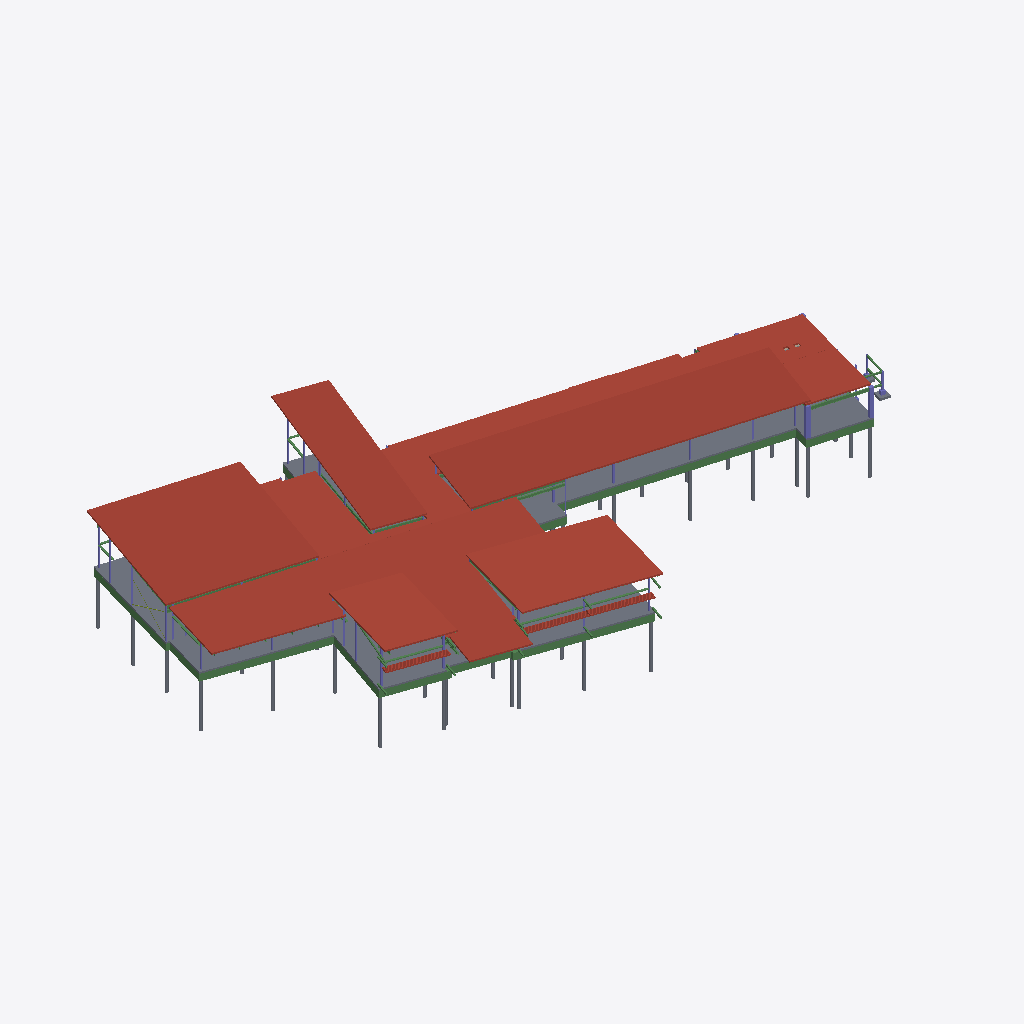
Isometric view of an IFC building model (IFC-SPF (STEP), schema IFC2X3, length unit foot), seen from the south-west, elements coloured by IFC class: 45 beams (green), 31 slabs (grey), 27 columns (violet), 11 roofs (red-brown).
Extent 83.9 m × 47.6 m × 13.7 m (x, y, z). Storeys (3): FOUNDATION PLAN at 30.48 m; MEZZANINE at 33.53 m; BEARING at 34.14 m. Elements (468): 276 IfcBeam, 97 IfcColumn, 74 IfcSlab, 11 IfcRoof, 8 IfcMember, 2 IfcWallStandardCase.

HEADER;
FILE_DESCRIPTION(('ViewDefinition [CoordinationView_V2.0]'),'2;1');
FILE_NAME('1-06-444','2021-09-16T15:00:04',(''),(''),'The EXPRESS Data Manager Version 5.02.0100.07 : 28 Aug 2013','22.0.2.392 - Exporter 22.1.0.0 - Alternate UI 22.1.0.0','');
FILE_SCHEMA(('IFC2X3'));
ENDSEC;
DATA;
#128=IFCPROJECT('3wiVos9r14BBPQtSOPdLQV',#42,'1-06-444',$,$,'GRANGE INSURANCE AUDUBON CENTER','',(#120),#115);
#170=IFCSITE('3wiVos9r14BBPQtSOPdLQT',#42,'Default',$,$,#169,$,$,.ELEMENT.,$,$,$,$,$);
#139=IFCBUILDING('3wiVos9r14BBPQtSOPdLQU',#42,'',$,$,#33,$,'',.ELEMENT.,$,$,$);
#150=IFCBUILDINGSTOREY('3wiVos9r14BBPQtSRcOLnb',#42,'FOUNDATION PLAN',$,'Level:1/4" Head',#148,$,'FOUNDATION PLAN',.ELEMENT.,100.0);
#156=IFCBUILDINGSTOREY('3wiVos9r14BBPQtSRcOLnZ',#42,'MEZZANINE',$,'Level:1/4" Head',#155,$,'MEZZANINE',.ELEMENT.,110.0);
#162=IFCBUILDINGSTOREY('3wiVos9r14BBPQtSRcOLna',#42,'BEARING',$,'Level:1/4" Head',#161,$,'BEARING',.ELEMENT.,112.0);
#71358=IFCROOF('0mzUlF30v2lx8b3xUvPQUD',#42,'Basic Roof:Mikes Green Roof:593816',$,'Basic Roof:Mikes Green Roof',#71355,$,'593816',.NOTDEFINED.);
#70475=IFCROOF('0mzUlF30v2lx8b3xUvPQTm',#42,'Basic Roof:Mikes Roof:593765',$,'Basic Roof:Mikes Roof',#70472,$,'593765',.NOTDEFINED.);
#47452=IFCSLAB('2DNRPzOC15XxaIyGgACiTz',#42,'Floor:8" Conc Slab:401326',$,'Floor:8" Conc Slab',#47451,$,'401326',.FLOOR.);
#70335=IFCROOF('0mzUlF30v2lx8b3xUvPQTB',#42,'Basic Roof:Mikes Roof:593758',$,'Basic Roof:Mikes Roof',#70332,$,'593758',.NOTDEFINED.);
#70957=IFCROOF('0mzUlF30v2lx8b3xUvPQTv',#42,'Basic Roof:Mikes Green Roof:593772',$,'Basic Roof:Mikes Green Roof',#70613,#70954,'593772',.NOTDEFINED.);
#69946=IFCROOF('0mzUlF30v2lx8b3xUvPQT5',#42,'Basic Roof:Mikes Roof:593744',$,'Basic Roof:Mikes Roof',#69943,$,'593744',.NOTDEFINED.);
#70190=IFCROOF('0mzUlF30v2lx8b3xUvPQT2',#42,'Basic Roof:Mikes Roof:593751',$,'Basic Roof:Mikes Roof',#70187,$,'593751',.NOTDEFINED.);
#71067=IFCROOF('0mzUlF30v2lx8b3xUvPQTb',#42,'Basic Roof:Mikes Roof:593776',$,'Basic Roof:Mikes Roof',#71064,$,'593776',.NOTDEFINED.);
#71212=IFCROOF('0mzUlF30v2lx8b3xUvPQUH',#42,'Basic Roof:Mikes Green Roof:593796',$,'Basic Roof:Mikes Green Roof',#71209,$,'593796',.NOTDEFINED.);
#30719=IFCBEAM('37uuKkntb5KgCy0yt1rfD5',#42,'Concrete-Rectangular Beam:24 x 36:299097',$,'Concrete-Rectangular Beam:24 x 36',#28920,#30715,'299097');
#80761=IFCBEAM('2e3$BIwkz0mA3i6_$$Gctz',#42,'Concrete-Rectangular Beam:24 x 36:706622',$,'Concrete-Rectangular Beam:24 x 36',#79621,#80757,'706622');
#23793=IFCBEAM('37uuKkntb5KgCy0yt1rerR',#42,'Concrete-Rectangular Beam:24 x 36:298567',$,'Concrete-Rectangular Beam:24 x 36',#22700,#23789,'298567');
#22625=IFCBEAM('37uuKkntb5KgCy0yt1reuo',#42,'Concrete-Rectangular Beam:24 x 36:298286',$,'Concrete-Rectangular Beam:24 x 36',#21866,#22621,'298286');
#25183=IFCBEAM('37uuKkntb5KgCy0yt1rerW',#42,'Concrete-Rectangular Beam:24 x 36:298620',$,'Concrete-Rectangular Beam:24 x 36',#24434,#25179,'298620');
#31883=IFCBEAM('37uuKkntb5KgCy0yt1rfEl',#42,'Concrete-Rectangular Beam:24 x 36:299187',$,'Concrete-Rectangular Beam:24 x 36',#31378,#31879,'299187');
#7848=IFCROOF('2L3gEM5NX2YQU03xWqsLwa',#42,'Basic Roof:Metal Sunshade:260891',$,'Basic Roof:Metal Sunshade',#7829,$,'260891',.NOTDEFINED.);
#6991=IFCROOF('2L3gEM5NX2YQU03xWqsLzY',#42,'Basic Roof:Metal Sunshade:260829',$,'Basic Roof:Metal Sunshade',#6966,$,'260829',.NOTDEFINED.);
#7449=IFCROOF('2L3gEM5NX2YQU03xWqsLz3',#42,'Basic Roof:Metal Sunshade:260860',$,'Basic Roof:Metal Sunshade',#7430,$,'260860',.NOTDEFINED.);
#81512=IFCBEAM('2e3$BIwkz0mA3i6_$$GcrA',#42,'Concrete-Rectangular Beam:24 x 36:706697',$,'Concrete-Rectangular Beam:24 x 36',#81213,#81508,'706697');
#24359=IFCBEAM('37uuKkntb5KgCy0yt1rer1',#42,'Concrete-Rectangular Beam:24 x 36:298589',$,'Concrete-Rectangular Beam:24 x 36',#23868,#24355,'298589');
#16537=IFCBEAM('1mrrZnJrj1FxjskWsl4S5k',#42,'SMBH-W-Wide Flange:W16X26:273831',$,'SMBH-W-Wide Flange:W16X26',#16513,#16533,'273831');
#3618=IFCCOLUMN('2rnBCVCXf1ZQOQ38uoQLOm',#42,'Concrete-Square-Column:18 x 18:259940',$,'Concrete-Square-Column:18 x 18',#3617,#3611,'259940');
#26187=IFCBEAM('37uuKkntb5KgCy0yt1retl',#42,'Concrete-Rectangular Beam:24 x 36:298739',$,'Concrete-Rectangular Beam:24 x 36',#25831,#26183,'298739');
#45304=IFCSLAB('060afvYtTAOuJ_4n3jbgJQ',#42,'Generic Pile:16" Diameter Concrete:398897',$,'Generic Pile:16" Diameter Concrete',#45287,#45301,'398897',.BASESLAB.);
#45216=IFCSLAB('060afvYtTAOuJ_4n3jbgJ8',#42,'Generic Pile:16" Diameter Concrete:398883',$,'Generic Pile:16" Diameter Concrete',#45199,#45213,'398883',.BASESLAB.);
#45480=IFCSLAB('060afvYtTAOuJ_4n3jbgIk',#42,'Generic Pile:16" Diameter Concrete:398917',$,'Generic Pile:16" Diameter Concrete',#45463,#45477,'398917',.BASESLAB.);
#45392=IFCSLAB('060afvYtTAOuJ_4n3jbgJM',#42,'Generic Pile:16" Diameter Concrete:398909',$,'Generic Pile:16" Diameter Concrete',#45375,#45389,'398909',.BASESLAB.);
#47292=IFCSLAB('060afvYtTAOuJ_4n3jbgMi',#42,'Generic Pile:16" Diameter Concrete:399175',$,'Generic Pile:16" Diameter Concrete',#47275,#47289,'399175',.BASESLAB.);
#44309=IFCSLAB('060afvYtTAOuJ_4n3jbg4H',#42,'Generic Pile:16" Diameter Concrete:398330',$,'Generic Pile:16" Diameter Concrete',#44292,#44306,'398330',.BASESLAB.);
#44424=IFCSLAB('060afvYtTAOuJ_4n3jbgOp',#42,'Generic Pile:16" Diameter Concrete:398552',$,'Generic Pile:16" Diameter Concrete',#44407,#44421,'398552',.BASESLAB.);
#44512=IFCSLAB('060afvYtTAOuJ_4n3jbgOO',#42,'Generic Pile:16" Diameter Concrete:398579',$,'Generic Pile:16" Diameter Concrete',#44495,#44509,'398579',.BASESLAB.);
#83452=IFCSLAB('1274IWOhL0tOARolRGKqjx',#42,'Generic Pile:16" Diameter Concrete:720978',$,'Generic Pile:16" Diameter Concrete',#83399,#83449,'720978',.BASESLAB.);
#44600=IFCSLAB('060afvYtTAOuJ_4n3jbgOM',#42,'Generic Pile:16" Diameter Concrete:398589',$,'Generic Pile:16" Diameter Concrete',#44583,#44597,'398589',.BASESLAB.);
#44688=IFCSLAB('060afvYtTAOuJ_4n3jbgVY',#42,'Generic Pile:16" Diameter Concrete:398601',$,'Generic Pile:16" Diameter Concrete',#44671,#44685,'398601',.BASESLAB.);
#46974=IFCSLAB('060afvYtTAOuJ_4n3jbgNm',#42,'Generic Pile:16" Diameter Concrete:399131',$,'Generic Pile:16" Diameter Concrete',#46957,#46971,'399131',.BASESLAB.);
#83540=IFCSLAB('1274IWOhL0tOARolRGKqW8',#42,'Generic Pile:16" Diameter Concrete:721697',$,'Generic Pile:16" Diameter Concrete',#83523,#83537,'721697',.BASESLAB.);
#46886=IFCSLAB('060afvYtTAOuJ_4n3jbgNw',#42,'Generic Pile:16" Diameter Concrete:399121',$,'Generic Pile:16" Diameter Concrete',#46869,#46883,'399121',.BASESLAB.);
#28267=IFCBEAM('37uuKkntb5KgCy0yt1rfC1',#42,'Concrete-Rectangular Beam:24 x 36:299037',$,'Concrete-Rectangular Beam:24 x 36',#27506,#28263,'299037');
#47380=IFCSLAB('060afvYtTAOuJ_4n3jbgMa',#42,'Generic Pile:16" Diameter Concrete:399183',$,'Generic Pile:16" Diameter Concrete',#47363,#47377,'399183',.BASESLAB.);
#83628=IFCSLAB('1274IWOhL0tOARolRGKqXy',#42,'Generic Pile:16" Diameter Concrete:721749',$,'Generic Pile:16" Diameter Concrete',#83611,#83625,'721749',.BASESLAB.);
#3526=IFCCOLUMN('2rnBCVCXf1ZQOQ38uoQLOt',#42,'Concrete-Square-Column:18 x 18:259939',$,'Concrete-Square-Column:18 x 18',#3525,#3519,'259939');
#13964=IFCBEAM('35nvsVpw1FlgDg1tky7NqL',#42,'SMBH-W-Wide Flange:W12X26:271138',$,'SMBH-W-Wide Flange:W12X26',#13940,#13960,'271138');
#47062=IFCSLAB('060afvYtTAOuJ_4n3jbgNE',#42,'Generic Pile:16" Diameter Concrete:399141',$,'Generic Pile:16" Diameter Concrete',#47045,#47059,'399141',.BASESLAB.);
#48722=IFCBEAM('2fxl2OKsbAvhxrajz$SEVj',#42,'SMBH-HSS-Hollow Structural Section:HSS10X4X.500 short:433205',$,'SMBH-HSS-Hollow Structural Section:HSS10X4X.500 short',#48688,#48718,'433205');
#6092=IFCBEAM('2rnBCVCXf1ZQOQ38uoQLaI',#42,'SMBH-W-Wide Flange:W18X35:260166',$,'SMBH-W-Wide Flange:W18X35',#6068,#6088,'260166');
#48881=IFCBEAM('2fxl2OKsbAvhxrajz$SEUn',#42,'SMBH-HSS-Hollow Structural Section:HSS10X4X.500 short:433257',$,'SMBH-HSS-Hollow Structural Section:HSS10X4X.500 short',#48848,#48877,'433257');
#6249=IFCBEAM('2rnBCVCXf1ZQOQ38uoQLa6',#42,'SMBH-W-Wide Flange:W18X35:260178',$,'SMBH-W-Wide Flange:W18X35',#6225,#6245,'260178');
#49885=IFCBEAM('2c1A$8f714HwNJv26dl29O',#42,'SMBH-HSS-Hollow Structural Section:HSS10X4X.500 short:437874',$,'SMBH-HSS-Hollow Structural Section:HSS10X4X.500 short',#49852,#49881,'437874');
#18507=IFCBEAM('3QmmlSh1v6Xu9BtjOvuIwp',#42,'SMBH-W-Wide Flange:W12X14:275218',$,'SMBH-W-Wide Flange:W12X14',#18483,#18503,'275218');
#13846=IFCBEAM('35nvsVpw1FlgDg1tky7Nmv',#42,'SMBH-W-Wide Flange:W12X14:270862',$,'SMBH-W-Wide Flange:W12X14',#13822,#13842,'270862');
#8612=IFCBEAM('2L3gEM5NX2YQU03xWqsLgY',#42,'SMBH-W-Wide Flange:W16X31:261917',$,'SMBH-W-Wide Flange:W16X31',#8588,#8608,'261917');
#11175=IFCBEAM('2L3gEM5NX2YQU03xWqtgdO',#42,'SMBH-W-Wide Flange:W16X36:265319',$,'SMBH-W-Wide Flange:W16X36',#10917,#11171,'265319');
#51413=IFCBEAM('2HwSdLEofCKhhpsq3NqFaH',#42,'SMBH-HSS-Hollow Structural Section:HSS10X4X.500 short:448059',$,'SMBH-HSS-Hollow Structural Section:HSS10X4X.500 short',#51380,#51409,'448059');
#45128=IFCSLAB('060afvYtTAOuJ_4n3jbgJy',#42,'Generic Pile:16" Diameter Concrete:398871',$,'Generic Pile:16" Diameter Concrete',#45111,#45125,'398871',.BASESLAB.);
#86941=IFCSLAB('2X$MZLFlPAD9gGNpqccFfM',#42,'Generic Pile:16" Diameter Concrete:893853',$,'Generic Pile:16" Diameter Concrete',#86924,#86938,'893853',.BASESLAB.);
#77841=IFCSLAB('3OxYUV6j10KRjmwHY4OOZI',#42,'Footing-Rectangular 3 KSF:40:681973',$,'Footing-Rectangular 3 KSF:40',#77818,#77838,'681973',.BASESLAB.);
#79265=IFCBEAM('28dTMLn$zBSOjCj396m7fj',#42,'HSS-Hollow Structural Section:HSS6X6X.250:700609',$,'HSS-Hollow Structural Section:HSS6X6X.250',#79232,#79261,'700609');
#83716=IFCSLAB('1274IWOhL0tOARolRGKqXF',#42,'Generic Pile:16" Diameter Concrete:721766',$,'Generic Pile:16" Diameter Concrete',#83699,#83713,'721766',.BASESLAB.);
#10459=IFCBEAM('2L3gEM5NX2YQU03xWqtgBc',#42,'SMBH-W-Wide Flange:W12X14:264025',$,'SMBH-W-Wide Flange:W12X14',#10435,#10455,'264025');
#56780=IFCCOLUMN('0KvZ4X4n94D9oED3pXdu8A',#42,'HSS-Hollow Structural Section-Column:HSS6X6X.1875:521176',$,'HSS-Hollow Structural Section-Column:HSS6X6X.1875',#56779,#56773,'521176');
#4757=IFCCOLUMN('2rnBCVCXf1ZQOQ38uoQLOW',#42,'HSS-Hollow Structural Section-Column:HSS7X7X.250:259956',$,'HSS-Hollow Structural Section-Column:HSS7X7X.250',#4756,#4750,'259956');
#573=IFCCOLUMN('2rnBCVCXf1ZQOQ38uoQLON',#42,'HSS-Hollow Structural Section-Column:HSS6X6X.1875:259907',$,'HSS-Hollow Structural Section-Column:HSS6X6X.1875',#572,#566,'259907');
#31305=IFCBEAM('37uuKkntb5KgCy0yt1rfEM',#42,'Concrete-Rectangular Beam:24 x 36:299146',$,'Concrete-Rectangular Beam:24 x 36',#30792,#31301,'299146');
#5307=IFCCOLUMN('2rnBCVCXf1ZQOQ38uoQLOk',#42,'HSS-Hollow Structural Section-Column:HSS7X7X.250:259962',$,'HSS-Hollow Structural Section-Column:HSS7X7X.250',#5306,#5300,'259962');
#5641=IFCCOLUMN('2rnBCVCXf1ZQOQ38uoQLQd',#42,'HSS-Hollow Structural Section-Column:HSS6X6X.1875:260083',$,'HSS-Hollow Structural Section-Column:HSS6X6X.1875',#5640,#5634,'260083');
#79151=IFCCOLUMN('28dTMLn$zBSOjCj396m7h4',#42,'HSS-Hollow Structural Section-Column:HSS6X6X.250:700520',$,'HSS-Hollow Structural Section-Column:HSS6X6X.250',#79150,#79144,'700520');
#4642=IFCCOLUMN('2rnBCVCXf1ZQOQ38uoQLOd',#42,'HSS-Hollow Structural Section-Column:HSS7X7X.250:259955',$,'HSS-Hollow Structural Section-Column:HSS7X7X.250',#4641,#4635,'259955');
#84158=IFCSLAB('0p6VNFw3TDuu8ICJEwZVvD',#42,'PileCap1:PileCap1:726635',$,'PileCap1:PileCap1',#84126,#84155,'726635',.BASESLAB.);
#1420=IFCCOLUMN('2rnBCVCXf1ZQOQ38uoQLO4',#42,'HSS-Hollow Structural Section-Column:HSS6X6X.1875:259920',$,'HSS-Hollow Structural Section-Column:HSS6X6X.1875',#1419,#1413,'259920');
#83831=IFCCOLUMN('1274IWOhL0tOARolRGKqvM',#42,'HSS-Hollow Structural Section-Column:HSS6X6X.250:722303',$,'HSS-Hollow Structural Section-Column:HSS6X6X.250',#83830,#83824,'722303');
#57247=IFCBEAM('1iX_DC3TLFvg$rsUpedwq1',#42,'SMBH-HSS-Hollow Structural Section:HSS10X4X.500 short:524682',$,'SMBH-HSS-Hollow Structural Section:HSS10X4X.500 short',#57214,#57243,'524682');
#57016=IFCCOLUMN('1iX_DC3TLFvg$rsUpedwo1',#42,'HSS-Hollow Structural Section-Column:HSS6X6X.1875:524298',$,'HSS-Hollow Structural Section-Column:HSS6X6X.1875',#57015,#57009,'524298');
#84048=IFCSLAB('0p6VNFw3TDuu8ICJEwZVv5',#42,'PileCap1:PileCap1:726627',$,'PileCap1:PileCap1',#84016,#84045,'726627',.BASESLAB.);
#40662=IFCBEAM('37uuKkntb5KgCy0yt1rf60',#42,'Concrete-Rectangular Beam:24 x 36:299676',$,'Concrete-Rectangular Beam:24 x 36',#39893,#40658,'299676');
#4867=IFCCOLUMN('2rnBCVCXf1ZQOQ38uoQLOX',#42,'HSS-Hollow Structural Section-Column:HSS7X7X.250:259957',$,'HSS-Hollow Structural Section-Column:HSS7X7X.250',#4866,#4860,'259957');
#77312=IFCCOLUMN('3OxYUV6j10KRjmwHY4OObq',#42,'HSS-Hollow Structural Section-Column:HSS7X7X.250:681555',$,'HSS-Hollow Structural Section-Column:HSS7X7X.250',#77311,#77305,'681555');
#83938=IFCSLAB('0p6VNFw3TDuu8ICJEwZVuV',#42,'PileCap1:PileCap1:726585',$,'PileCap1:PileCap1',#83906,#83935,'726585',.BASESLAB.);
#285=IFCCOLUMN('2rnBCVCXf1ZQOQ38uoQLOK',#42,'HSS-Hollow Structural Section-Column:HSS7X7X.250:259904',$,'HSS-Hollow Structural Section-Column:HSS7X7X.250',#283,#275,'259904');
#42884=IFCSLAB('1_xjWqPyHApAmltEgI4FE1',#42,'PileCap1:PileCap1:320961',$,'PileCap1:PileCap1',#42856,#42881,'320961',.BASESLAB.);
#56249=IFCCOLUMN('0ay7zutejEpfOXiwu2_FCV',#42,'HSS-Hollow Structural Section-Column:HSS6X6X.1875:517844',$,'HSS-Hollow Structural Section-Column:HSS6X6X.1875',#56248,#56242,'517844');
#4295=IFCCOLUMN('2rnBCVCXf1ZQOQ38uoQLOa',#42,'HSS-Hollow Structural Section-Column:HSS7X7X.250:259952',$,'HSS-Hollow Structural Section-Column:HSS7X7X.250',#4294,#4288,'259952');
#78197=IFCBEAM('3OxYUV6j10KRjmwHY4OOKw',#42,'SMBH-HSS-Hollow Structural Section:HSS7X7X.250:682525',$,'SMBH-HSS-Hollow Structural Section:HSS7X7X.250',#78164,#78193,'682525');
#5935=IFCBEAM('2rnBCVCXf1ZQOQ38uoQLbx',#42,'SMBH-W-Wide Flange:W12X14:260143',$,'SMBH-W-Wide Flange:W12X14',#5911,#5931,'260143');
#13611=IFCBEAM('0GQ$BTNmP2DuBHWEBrskEL',#42,'SMBH-W-Wide Flange:W12X35:269361',$,'SMBH-W-Wide Flange:W12X35',#13579,#13607,'269361');
#17012=IFCBEAM('1mrrZnJrj1FxjskWsl4SAU',#42,'SMBH-W-Wide Flange:W12X14:274007',$,'SMBH-W-Wide Flange:W12X14',#16988,#17008,'274007');
#56890=IFCBEAM('0KvZ4X4n94D9oED3pXduGp',#42,'SMBH-HSS-Hollow Structural Section:HSS10X4X.500 short:521697',$,'SMBH-HSS-Hollow Structural Section:HSS10X4X.500 short',#56857,#56886,'521697');
#78079=IFCBEAM('3OxYUV6j10KRjmwHY4OOKW',#42,'SMBH-HSS-Hollow Structural Section:HSS7X7X.250:682503',$,'SMBH-HSS-Hollow Structural Section:HSS7X7X.250',#78046,#78075,'682503');
#42778=IFCSLAB('1_xjWqPyHApAmltEgI4FF5',#42,'PileCap1:PileCap1:320901',$,'PileCap1:PileCap1',#42750,#42775,'320901',.BASESLAB.);
#42566=IFCSLAB('1_xjWqPyHApAmltEgI4FBQ',#42,'PileCap1:PileCap1:320666',$,'PileCap1:PileCap1',#42538,#42563,'320666',.BASESLAB.);
#4414=IFCCOLUMN('2rnBCVCXf1ZQOQ38uoQLOb',#42,'HSS-Hollow Structural Section-Column:HSS7X7X.250:259953',$,'HSS-Hollow Structural Section-Column:HSS7X7X.250',#4413,#4407,'259953');
#42460=IFCSLAB('1_xjWqPyHApAmltEgI4F80',#42,'PileCap1:PileCap1:320576',$,'PileCap1:PileCap1',#42432,#42457,'320576',.BASESLAB.);
#57610=IFCCOLUMN('0$uqifIEvDggAo2luL$EKg',#42,'HSS-Hollow Structural Section-Column:HSS7X7X.250:528960',$,'HSS-Hollow Structural Section-Column:HSS7X7X.250',#57609,#57603,'528960');
#85211=IFCBEAM('0FRldRAWb9lOD63ahF29D$',#42,'SMBH-HSS-Hollow Structural Section:HSS7X7X.250:790734',$,'SMBH-HSS-Hollow Structural Section:HSS7X7X.250',#85178,#85207,'790734');
#4977=IFCCOLUMN('2rnBCVCXf1ZQOQ38uoQLOY',#42,'HSS-Hollow Structural Section-Column:HSS7X7X.250:259958',$,'HSS-Hollow Structural Section-Column:HSS7X7X.250',#4976,#4970,'259958');
#5087=IFCCOLUMN('2rnBCVCXf1ZQOQ38uoQLOi',#42,'HSS-Hollow Structural Section-Column:HSS7X7X.250:259960',$,'HSS-Hollow Structural Section-Column:HSS7X7X.250',#5086,#5080,'259960');
#57726=IFCCOLUMN('0$uqifIEvDggAo2luL$ENW',#42,'HSS-Hollow Structural Section-Column:HSS7X7X.250:529034',$,'HSS-Hollow Structural Section-Column:HSS7X7X.250',#57725,#57719,'529034');
#77969=IFCSLAB('3OxYUV6j10KRjmwHY4OOSH',#42,'Footing-Rectangular 3 KSF:40:682038',$,'Footing-Rectangular 3 KSF:40',#77952,#77966,'682038',.BASESLAB.);
#53955=IFCBEAM('1gU5ohhhv2QQDRwoduEzWA',#42,'SMBH-HSS-Hollow Structural Section:HSS7X7X.250:466325',$,'SMBH-HSS-Hollow Structural Section:HSS7X7X.250',#53922,#53951,'466325');
#49769=IFCBEAM('2c1A$8f714HwNJv26dl26O',#42,'SMBH-HSS-Hollow Structural Section:HSS7X7X.250:437682',$,'SMBH-HSS-Hollow Structural Section:HSS7X7X.250',#49736,#49765,'437682');
#77686=IFCCOLUMN('3OxYUV6j10KRjmwHY4OOW_',#42,'Concrete-Square-Column:18 x 18:681753',$,'Concrete-Square-Column:18 x 18',#77685,#77679,'681753');
#3729=IFCCOLUMN('2rnBCVCXf1ZQOQ38uoQLOn',#42,'HSS-Hollow Structural Section-Column:HSS4X4X.1875:259941',$,'HSS-Hollow Structural Section-Column:HSS4X4X.1875',#3728,#3722,'259941');
#53487=IFCBEAM('1gU5ohhhv2QQDRwoduEzxH',#42,'SMBH-HSS-Hollow Structural Section:HSS7X7X.250:465742',$,'SMBH-HSS-Hollow Structural Section:HSS7X7X.250',#53454,#53483,'465742');
#53604=IFCBEAM('1gU5ohhhv2QQDRwoduEzcx',#42,'SMBH-HSS-Hollow Structural Section:HSS7X7X.250:465956',$,'SMBH-HSS-Hollow Structural Section:HSS7X7X.250',#53571,#53600,'465956');
#53838=IFCBEAM('1gU5ohhhv2QQDRwoduEzZA',#42,'SMBH-HSS-Hollow Structural Section:HSS7X7X.250:466261',$,'SMBH-HSS-Hollow Structural Section:HSS7X7X.250',#53805,#53834,'466261');
#77392=IFCCOLUMN('3OxYUV6j10KRjmwHY4OObI',#42,'HSS-Hollow Structural Section-Column:HSS7X7X.250:681589',$,'HSS-Hollow Structural Section-Column:HSS7X7X.250',#77391,#77385,'681589');
#49156=IFCBEAM('2fxl2OKsbAvhxrajz$SDvq',#42,'SMBH-HSS-Hollow Structural Section:HSS7X7X.250:435628',$,'SMBH-HSS-Hollow Structural Section:HSS7X7X.250',#49123,#49152,'435628');
#49651=IFCBEAM('2c1A$8f714HwNJv26dl26y',#42,'SMBH-HSS-Hollow Structural Section:HSS7X7X.250:437654',$,'SMBH-HSS-Hollow Structural Section:HSS7X7X.250',#49618,#49647,'437654');
#13365=IFCBEAM('0GQ$BTNmP2DuBHWEBrskLO',#42,'SMBH-W-Wide Flange:W12X35:269052',$,'SMBH-W-Wide Flange:W12X35',#13341,#13361,'269052');
#79535=IFCBEAM('28dTMLn$zBSOjCj396m7Gj',#42,'SMBH-HSS-Hollow Structural Section:HSS7X7X.250:704129',$,'SMBH-HSS-Hollow Structural Section:HSS7X7X.250',#79502,#79531,'704129');
#42672=IFCSLAB('1_xjWqPyHApAmltEgI4FD3',#42,'PileCap1:PileCap1:320771',$,'PileCap1:PileCap1',#42644,#42669,'320771',.BASESLAB.);
#49001=IFCBEAM('2fxl2OKsbAvhxrajz$SDvN',#42,'SMBH-HSS-Hollow Structural Section:HSS7X7X.250:435599',$,'SMBH-HSS-Hollow Structural Section:HSS7X7X.250',#48968,#48997,'435599');
#4181=IFCCOLUMN('2rnBCVCXf1ZQOQ38uoQLO_',#42,'HSS-Hollow Structural Section-Column:HSS7X7X.250:259946',$,'HSS-Hollow Structural Section-Column:HSS7X7X.250',#4180,#4174,'259946');
#4528=IFCCOLUMN('2rnBCVCXf1ZQOQ38uoQLOc',#42,'HSS-Hollow Structural Section-Column:HSS7X7X.250:259954',$,'HSS-Hollow Structural Section-Column:HSS7X7X.250',#4527,#4521,'259954');
#26490=IFCBEAM('37uuKkntb5KgCy0yt1remU',#42,'Concrete-Rectangular Beam:24 x 36:298754',$,'Concrete-Rectangular Beam:24 x 36',#26260,#26486,'298754');
ENDSEC;